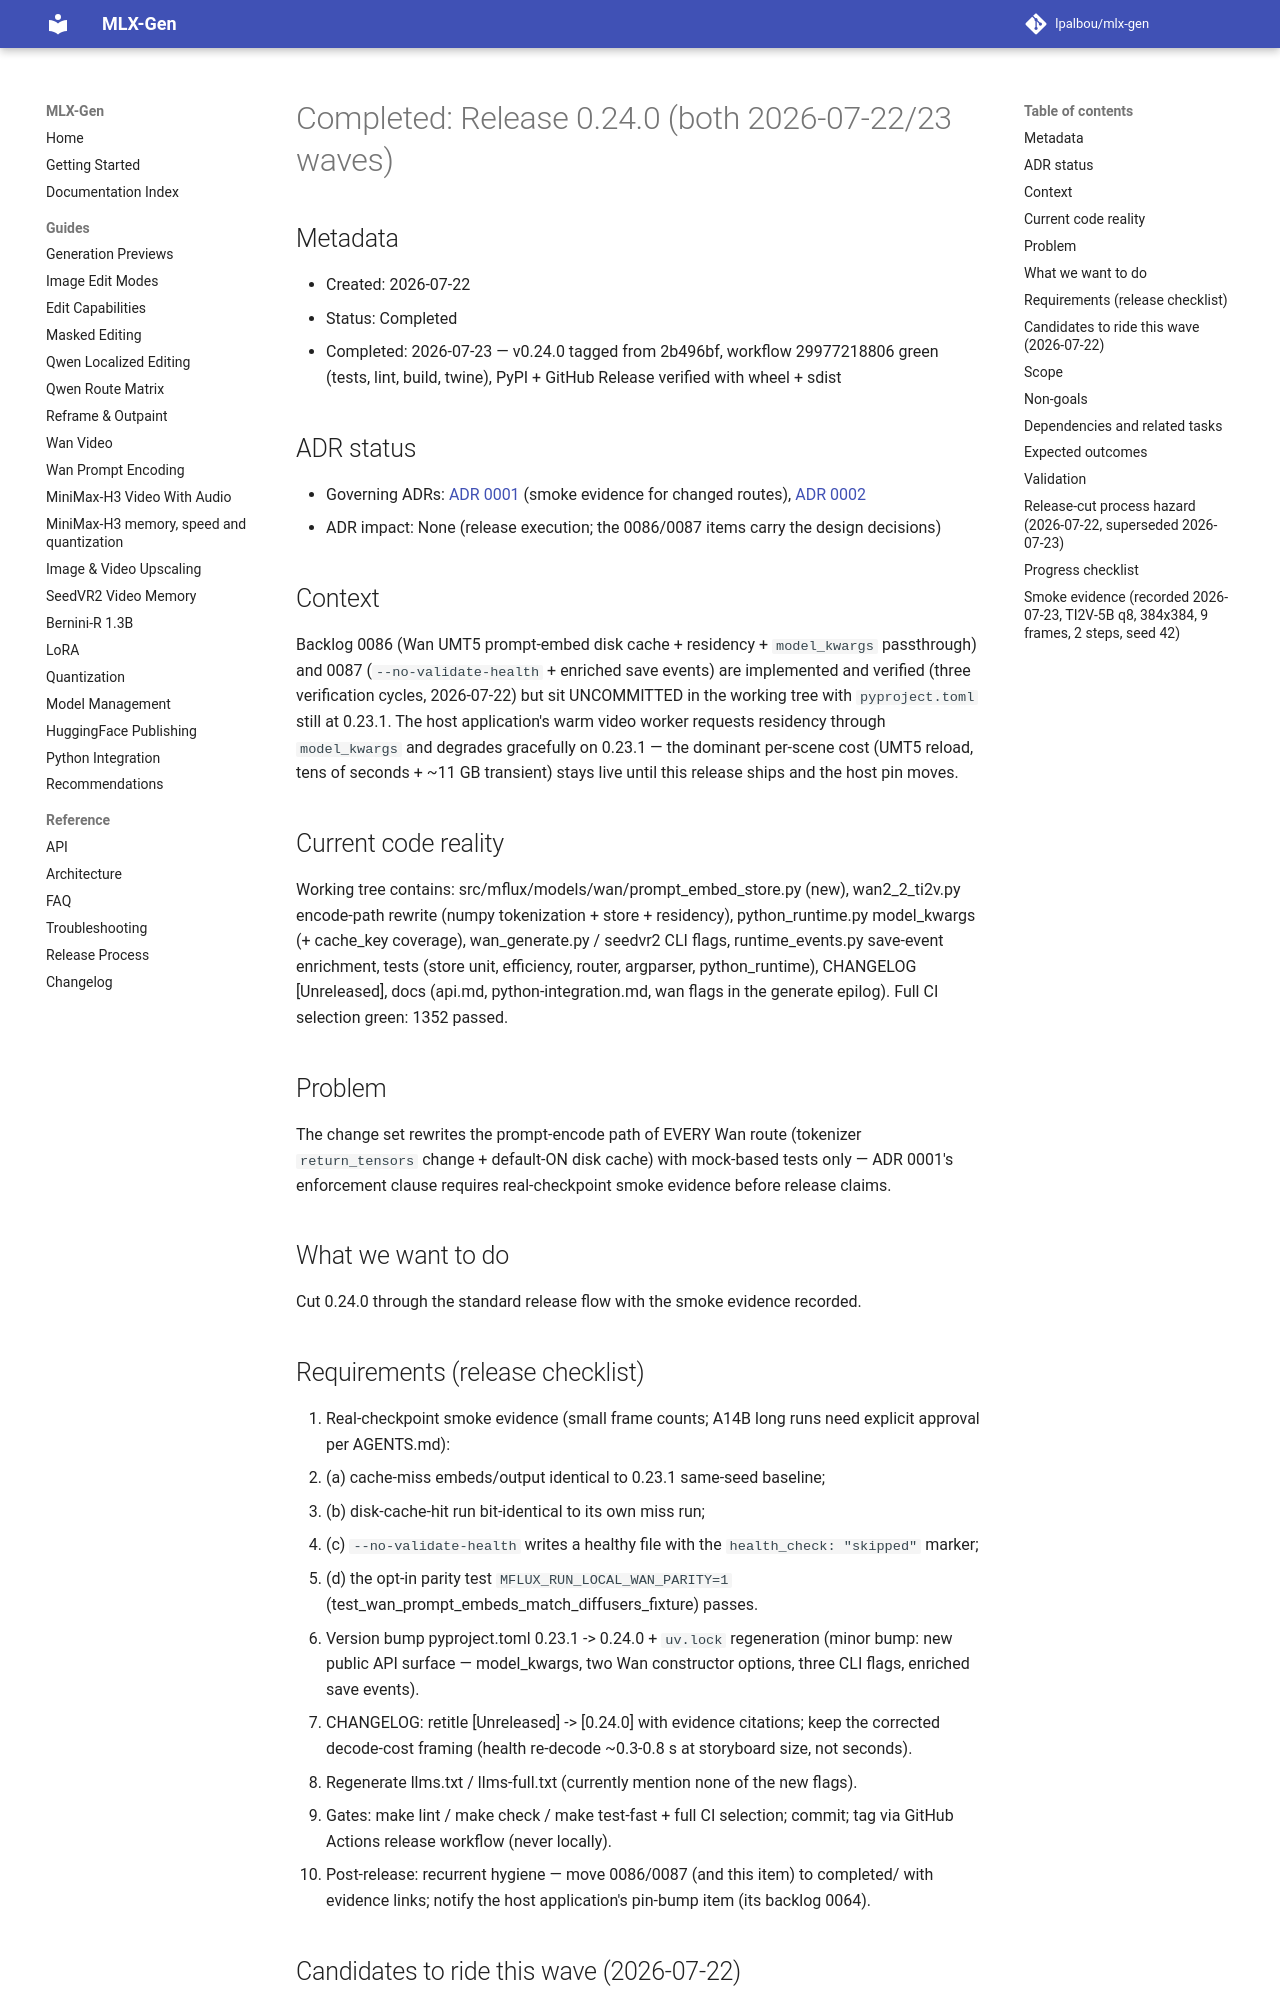

repository: lpalbou/mlx-gen · page: backlog/completed/0091_release_0_24_0/index.html · generator: mkdocs

# Completed: Release 0.24.0 (both 2026-07-22/23 waves)

## Metadata

- Created: 2026-07-22
- Status: Completed
- Completed: 2026-07-23 — v0.24.0 tagged from 2b496bf, workflow 29977218806 green (tests, lint, build, twine), PyPI + GitHub Release verified with wheel + sdist

## ADR status

- Governing ADRs: [ADR 0001](../../adr/0001_runtime_smoke_validation_for_model_routes.md)
  (smoke evidence for changed routes), [ADR 0002](../../adr/0002_no_silent_automatic_fallbacks.md)
- ADR impact: None (release execution; the 0086/0087 items carry the design decisions)

## Context

Backlog 0086 (Wan UMT5 prompt-embed disk cache + residency + `model_kwargs`
passthrough) and 0087 (`--no-validate-health` + enriched save events) are
implemented and verified (three verification cycles, 2026-07-22) but sit
UNCOMMITTED in the working tree with `pyproject.toml` still at 0.23.1. The
host application's warm video worker requests residency through `model_kwargs`
and degrades gracefully on 0.23.1 — the dominant per-scene cost (UMT5 reload,
tens of seconds + ~11 GB transient) stays live until this release ships and the
host pin moves.

## Current code reality

Working tree contains: src/mflux/models/wan/prompt_embed_store.py (new),
wan2_2_ti2v.py encode-path rewrite (numpy tokenization + store + residency),
python_runtime.py model_kwargs (+ cache_key coverage), wan_generate.py /
seedvr2 CLI flags, runtime_events.py save-event enrichment, tests (store unit,
efficiency, router, argparser, python_runtime), CHANGELOG [Unreleased], docs
(api.md, python-integration.md, wan flags in the generate epilog). Full CI
selection green: 1352 passed.

## Problem

The change set rewrites the prompt-encode path of EVERY Wan route (tokenizer
`return_tensors` change + default-ON disk cache) with mock-based tests only —
ADR 0001's enforcement clause requires real-checkpoint smoke evidence before
release claims.

## What we want to do

Cut 0.24.0 through the standard release flow with the smoke evidence recorded.

## Requirements (release checklist)

1. Real-checkpoint smoke evidence (small frame counts; A14B long runs need
   explicit approval per AGENTS.md):
   - (a) cache-miss embeds/output identical to 0.23.1 same-seed baseline;
   - (b) disk-cache-hit run bit-identical to its own miss run;
   - (c) `--no-validate-health` writes a healthy file with the
     `health_check: "skipped"` marker;
   - (d) the opt-in parity test `MFLUX_RUN_LOCAL_WAN_PARITY=1`
     (test_wan_prompt_embeds_match_diffusers_fixture) passes.
2. Version bump pyproject.toml 0.23.1 -> 0.24.0 + `uv.lock` regeneration
   (minor bump: new public API surface — model_kwargs, two Wan constructor
   options, three CLI flags, enriched save events).
3. CHANGELOG: retitle [Unreleased] -> [0.24.0] with evidence citations; keep
   the corrected decode-cost framing (health re-decode ~0.3-0.8 s at
   storyboard size, not seconds).
4. Regenerate llms.txt / llms-full.txt (currently mention none of the new
   flags).
5. Gates: make lint / make check / make test-fast + full CI selection; commit;
   tag via GitHub Actions release workflow (never locally).
6. Post-release: recurrent hygiene — move 0086/0087 (and this item) to
   completed/ with evidence links; notify the host application's pin-bump item
   (its backlog 0064).
